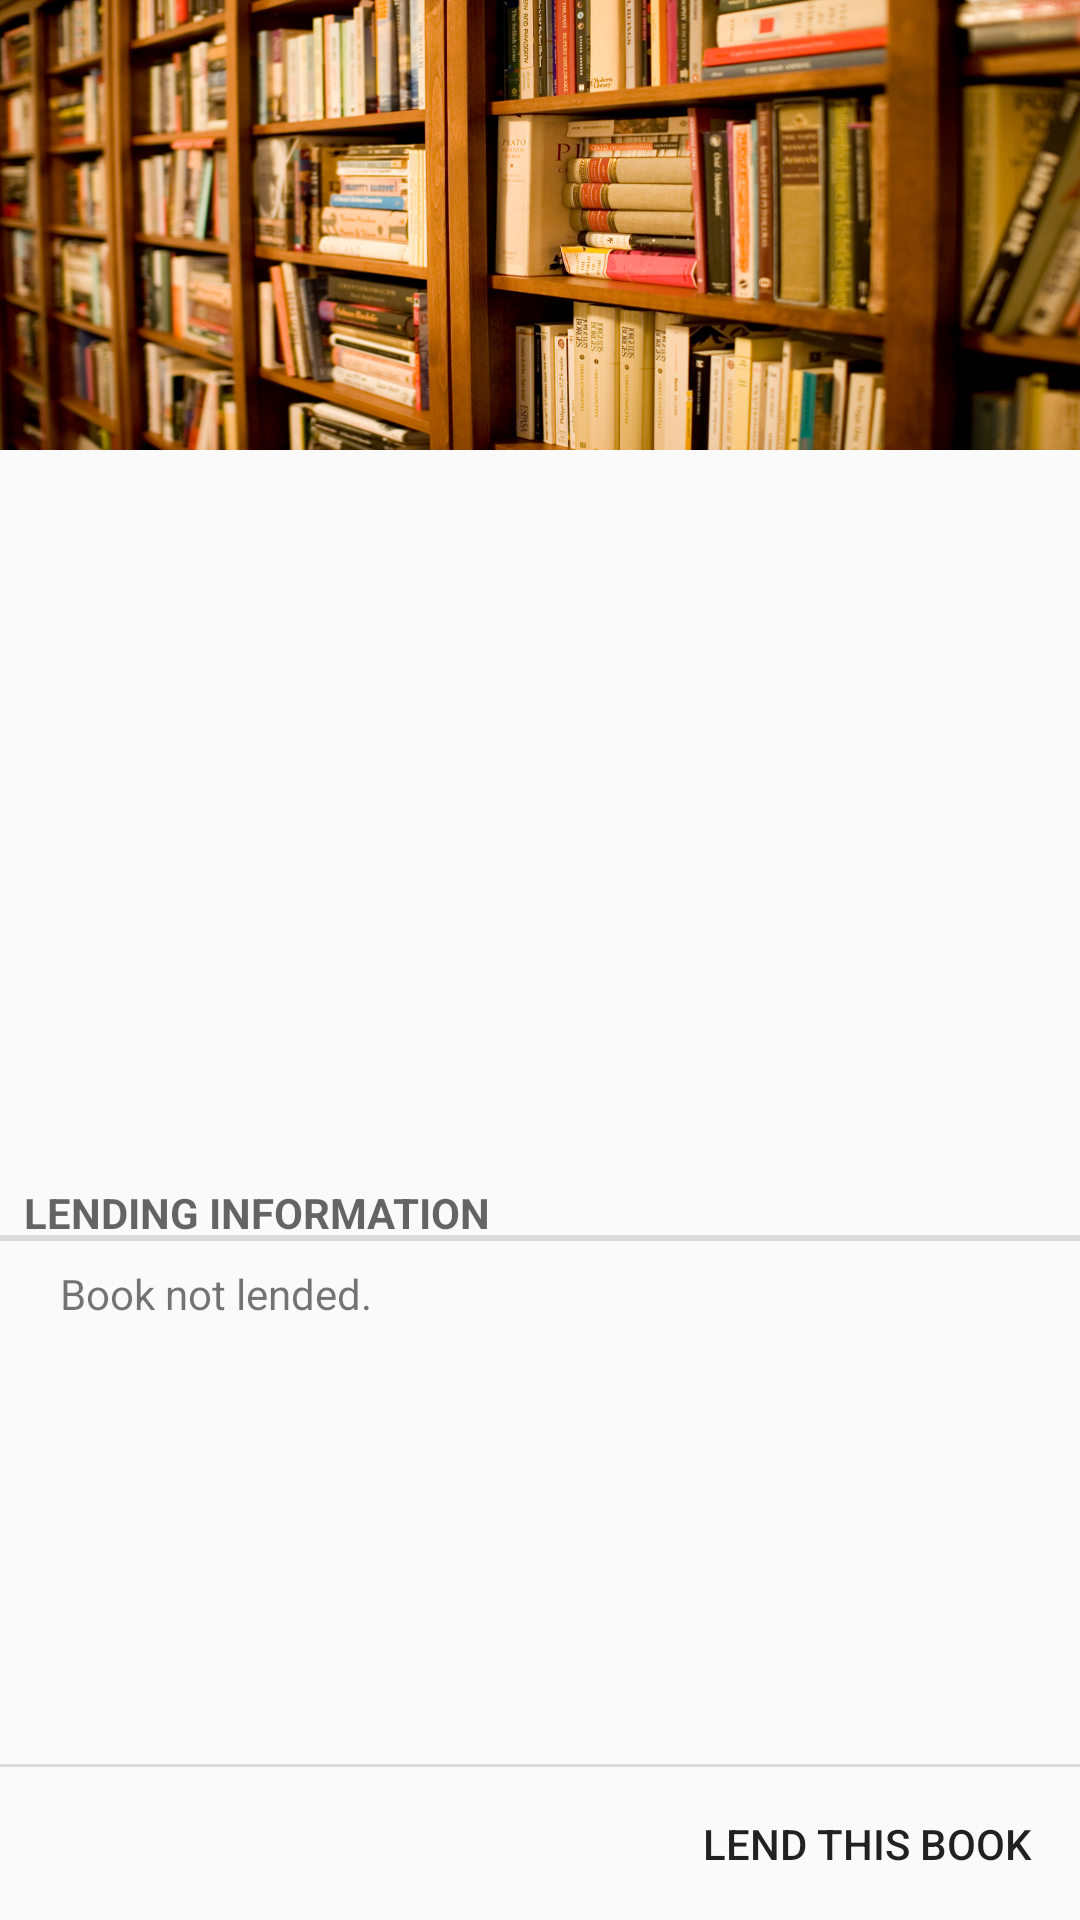

Layout XML and referenced resources for this Android screen:
<!-- AndroidManifest.xml: application theme AppTheme -->
<!-- res/layout/fragment_lended_book_detail.xml -->
<RelativeLayout xmlns:android="http://schemas.android.com/apk/res/android"
    xmlns:tools="http://schemas.android.com/tools"
    android:layout_width="match_parent"
    android:layout_height="match_parent"
    tools:context="br.eng.ecarrara.vilibra.LoanedBookDetailFragment" >

    <ImageView android:id="@+id/book_photo_image_view"
        android:src="@drawable/art_default_book_detail_photo"
        android:scaleType="centerCrop"
        android:layout_alignParentTop="true"
        android:layout_width="match_parent"
        android:layout_height="wrap_content" />

    <LinearLayout android:id="@+id/action_button_bar"
        android:layout_width="match_parent"
        android:layout_height="wrap_content"
        android:layout_alignParentBottom="true"
        android:orientation="vertical"
        android:paddingTop="8dp" >

        <View style="@style/AppTheme.VerticalDivider"/>

        <Button android:id="@+id/lend_book_button"
            style="?android:attr/borderlessButtonStyle"
            android:layout_width="wrap_content"
            android:layout_height="wrap_content"
            android:layout_gravity="right"
            android:paddingTop="16dp"
            android:paddingRight="16dp"
            android:paddingBottom="16dp"
            android:text="@string/lend_this_book" />

        <Button android:id="@+id/return_book_button"
            style="?android:attr/borderlessButtonStyle"
            android:layout_width="wrap_content"
            android:layout_height="wrap_content"
            android:layout_gravity="right"
            android:paddingTop="16dp"
            android:paddingRight="16dp"
            android:paddingBottom="16dp"
            android:text="@string/return_this_book"
            android:visibility="gone"/>
    </LinearLayout>

    <ScrollView
        android:layout_width="match_parent"
        android:layout_height="wrap_content"
        android:layout_below="@id/book_photo_image_view"
        android:layout_above="@id/action_button_bar"
        android:fillViewport="true" >

        <LinearLayout android:id="@+id/book_info_view_group"
            android:layout_width="match_parent"
            android:layout_height="wrap_content"
            android:orientation="vertical" >

            <TextView android:id="@+id/book_title_text_view"
                style="@style/AppTheme.DropShadowText"
                android:layout_width="wrap_content"
                android:layout_height="wrap_content"
                android:layout_gravity="center_horizontal"
                android:textAppearance="?android:textAppearanceLarge"
                android:fontFamily="sans-serif"
                android:paddingTop="16dp" />

            <TextView android:id="@+id/book_subtitle_text_view"
                android:layout_width="wrap_content"
                android:layout_height="wrap_content"
                android:layout_gravity="center_horizontal"
                android:textAppearance="?android:textAppearanceMedium"
                android:fontFamily="sans-serif"
                android:paddingTop="8dp" />

            <TextView android:id="@+id/book_authors_text_view"
                android:layout_width="wrap_content"
                android:layout_height="wrap_content"
                android:layout_gravity="center_horizontal"
                android:textAppearance="?android:textAppearanceSmall"
                android:fontFamily="sans-serif"
                android:paddingTop="16dp" />

            <TextView android:id="@+id/book_publisher_edition_text_view"
                android:layout_width="wrap_content"
                android:layout_height="wrap_content"
                android:layout_gravity="center_horizontal"
                android:textAppearance="?android:textAppearanceSmall"
                android:fontFamily="sans-serif"
                android:paddingTop="8dp"/>

            <TextView android:id="@+id/book_page_count_text_view"
                android:layout_width="wrap_content"
                android:layout_height="wrap_content"
                android:layout_gravity="center_horizontal"
                android:textAppearance="?android:textAppearanceSmall"
                android:fontFamily="sans-serif"
                android:paddingTop="8dp"/>

            <TextView android:id="@+id/book_isbn10_text_view"
                android:layout_width="wrap_content"
                android:layout_height="wrap_content"
                android:layout_gravity="center_horizontal"
                android:textAppearance="?android:textAppearanceSmall"
                android:fontFamily="sans-serif"
                android:paddingTop="16dp"/>

            <TextView android:id="@+id/book_isbn13_text_view"
                android:layout_width="wrap_content"
                android:layout_height="wrap_content"
                android:layout_gravity="center_horizontal"
                android:textAppearance="?android:textAppearanceSmall"
                android:fontFamily="sans-serif"
                android:paddingTop="8dp"/>

            <TextView
                style="?android:attr/listSeparatorTextViewStyle"
                android:text="Lending Information"
                android:layout_width="match_parent"
                android:layout_height="wrap_content"
                android:paddingLeft="4dp"
                android:paddingRight="4dp"
                android:paddingTop="16dp"/>

            <LinearLayout android:id="@+id/lending_information_container"
                android:layout_width="match_parent"
                android:layout_height="wrap_content"
                android:orientation="horizontal"
                android:visibility="gone">
                <br.eng.ecarrara.vilibra.widget.RoundedQuickContactBadge android:id="@+id/contact_badge"
                    android:layout_width="wrap_content"
                    android:layout_height="wrap_content"
                    android:layout_gravity="center_vertical"
                    android:layout_alignBottom="@id/book_photo_image_view"
                    android:layout_alignRight="@id/book_photo_image_view"
                    android:layout_margin="8dp"
                    android:layout_weight="1"
                    android:scaleType="centerCrop" />
                <TextView android:id="@+id/book_lending_date"
                    android:fontFamily="sans-serif"
                    android:textAppearance="?android:textAppearanceMedium"
                    android:paddingRight="20dp"
                    android:gravity="right"
                    android:layout_gravity="center_vertical"
                    android:layout_width="0dp"
                    android:layout_height="wrap_content"
                    android:layout_weight="7"/>
            </LinearLayout>

            <TextView android:id="@+id/lending_message_text_view"
                android:text="@string/book_not_lended"
                android:layout_width="match_parent"
                android:layout_height="wrap_content"
                android:textAppearance="?android:textAppearanceSmall"
                android:fontFamily="sans-serif"
                android:paddingLeft="20dp"
                android:paddingTop="8dp" />
        </LinearLayout>
    </ScrollView>
</RelativeLayout>
<!-- resources referenced by this layout -->
<resources>
  <!-- drawable art_default_book_detail_photo: png bitmap (drawable-hdpi, 199140 bytes) -->
  <string name="book_not_lended">Book not lended.</string>
  <string name="lend_this_book">Lend this Book</string>
  <string name="return_this_book">Return this Book</string>
  <style name="AppTheme.DropShadowText">
          <item name="android:textColor">@android:color/black</item>
          <item name="android:shadowColor">@android:color/darker_gray</item>
          <item name="android:shadowDx">1</item>
          <item name="android:shadowDy">1</item>
          <item name="android:shadowRadius">1</item>
      </style>
  <style name="AppTheme.VerticalDivider">
          <item name="android:layout_width">match_parent</item>
          <item name="android:layout_height">1dp</item>
          <item name="android:background">?android:attr/listDivider</item>
      </style>
  <style name="AppTheme" parent="AppTheme.Base" />
  <style name="AppTheme.Base" parent="Theme.AppCompat.Light.NoActionBar">
          <item name="colorPrimary">@color/vilibra_teal_primary</item>
          <item name="colorPrimaryDark">@color/vilibra_teal_primary_dark</item>
          <item name="android:windowNoTitle">true</item>
          <item name="windowActionBar">false</item>
      </style>
  <color name="vilibra_teal_primary">#26A69A</color>
  <color name="vilibra_teal_primary_dark">#004D40</color>
</resources>
